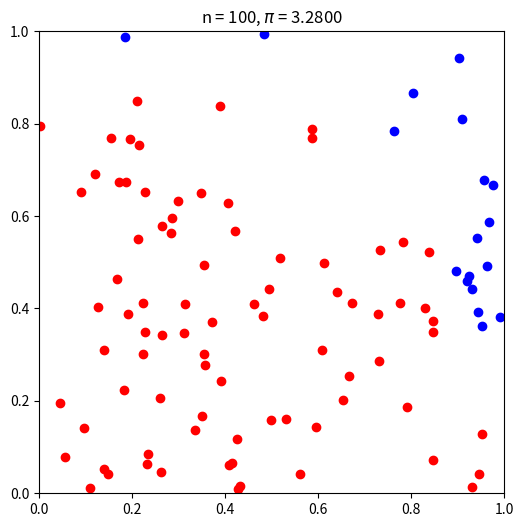

Generate this figure with matplotlib:
# -*- coding: utf-8 -*-
"""
PHYS20161 Week 12 Determine pi using Monte Carlo techniques

Fills a square of length one with points and finds the fraction that
have a distance of one or less from the origin, this will be pi/4.

To do this generate a random (x,y) coordinate for each point and count
them if the condition is met.

[redacted]
"""

import numpy as np
import matplotlib.pyplot as plt

NUMBER_OF_POINTS = 100


def distance_from_origin(coordinate):
    """
    Given a coordinate outputs distance from centre.
    coordinate np.array([float, float])
    """
    # equivalent to sqrt(x^2 + y^2)
    distance = np.hypot(coordinate[0], coordinate[1])

    return distance


POINTS_INSIDE = np.zeros((0, 2))
POINTS_OUTSIDE = np.zeros((0, 2))

for dummy in range(NUMBER_OF_POINTS):

    point = np.random.random_sample((1, 2))[0]

    if distance_from_origin(point) <= 1:

        POINTS_INSIDE = np.vstack((POINTS_INSIDE, point))

    else:
        POINTS_OUTSIDE = np.vstack((POINTS_OUTSIDE, point))


PI = 4 * len(POINTS_INSIDE) / NUMBER_OF_POINTS

FIGURE = plt.figure(figsize=(6, 6))
AXIS = FIGURE.add_subplot(111)

AXIS.scatter(POINTS_INSIDE[:, 0], POINTS_INSIDE[:, 1], color='r')
AXIS.scatter(POINTS_OUTSIDE[:, 0], POINTS_OUTSIDE[:, 1], color='b')

AXIS.set_title(r'n = {0:d}, $\pi$ = {1:.4f}'.format(NUMBER_OF_POINTS, PI))
AXIS.set_xlim(0, 1)
AXIS.set_ylim(0, 1)
plt.show()
